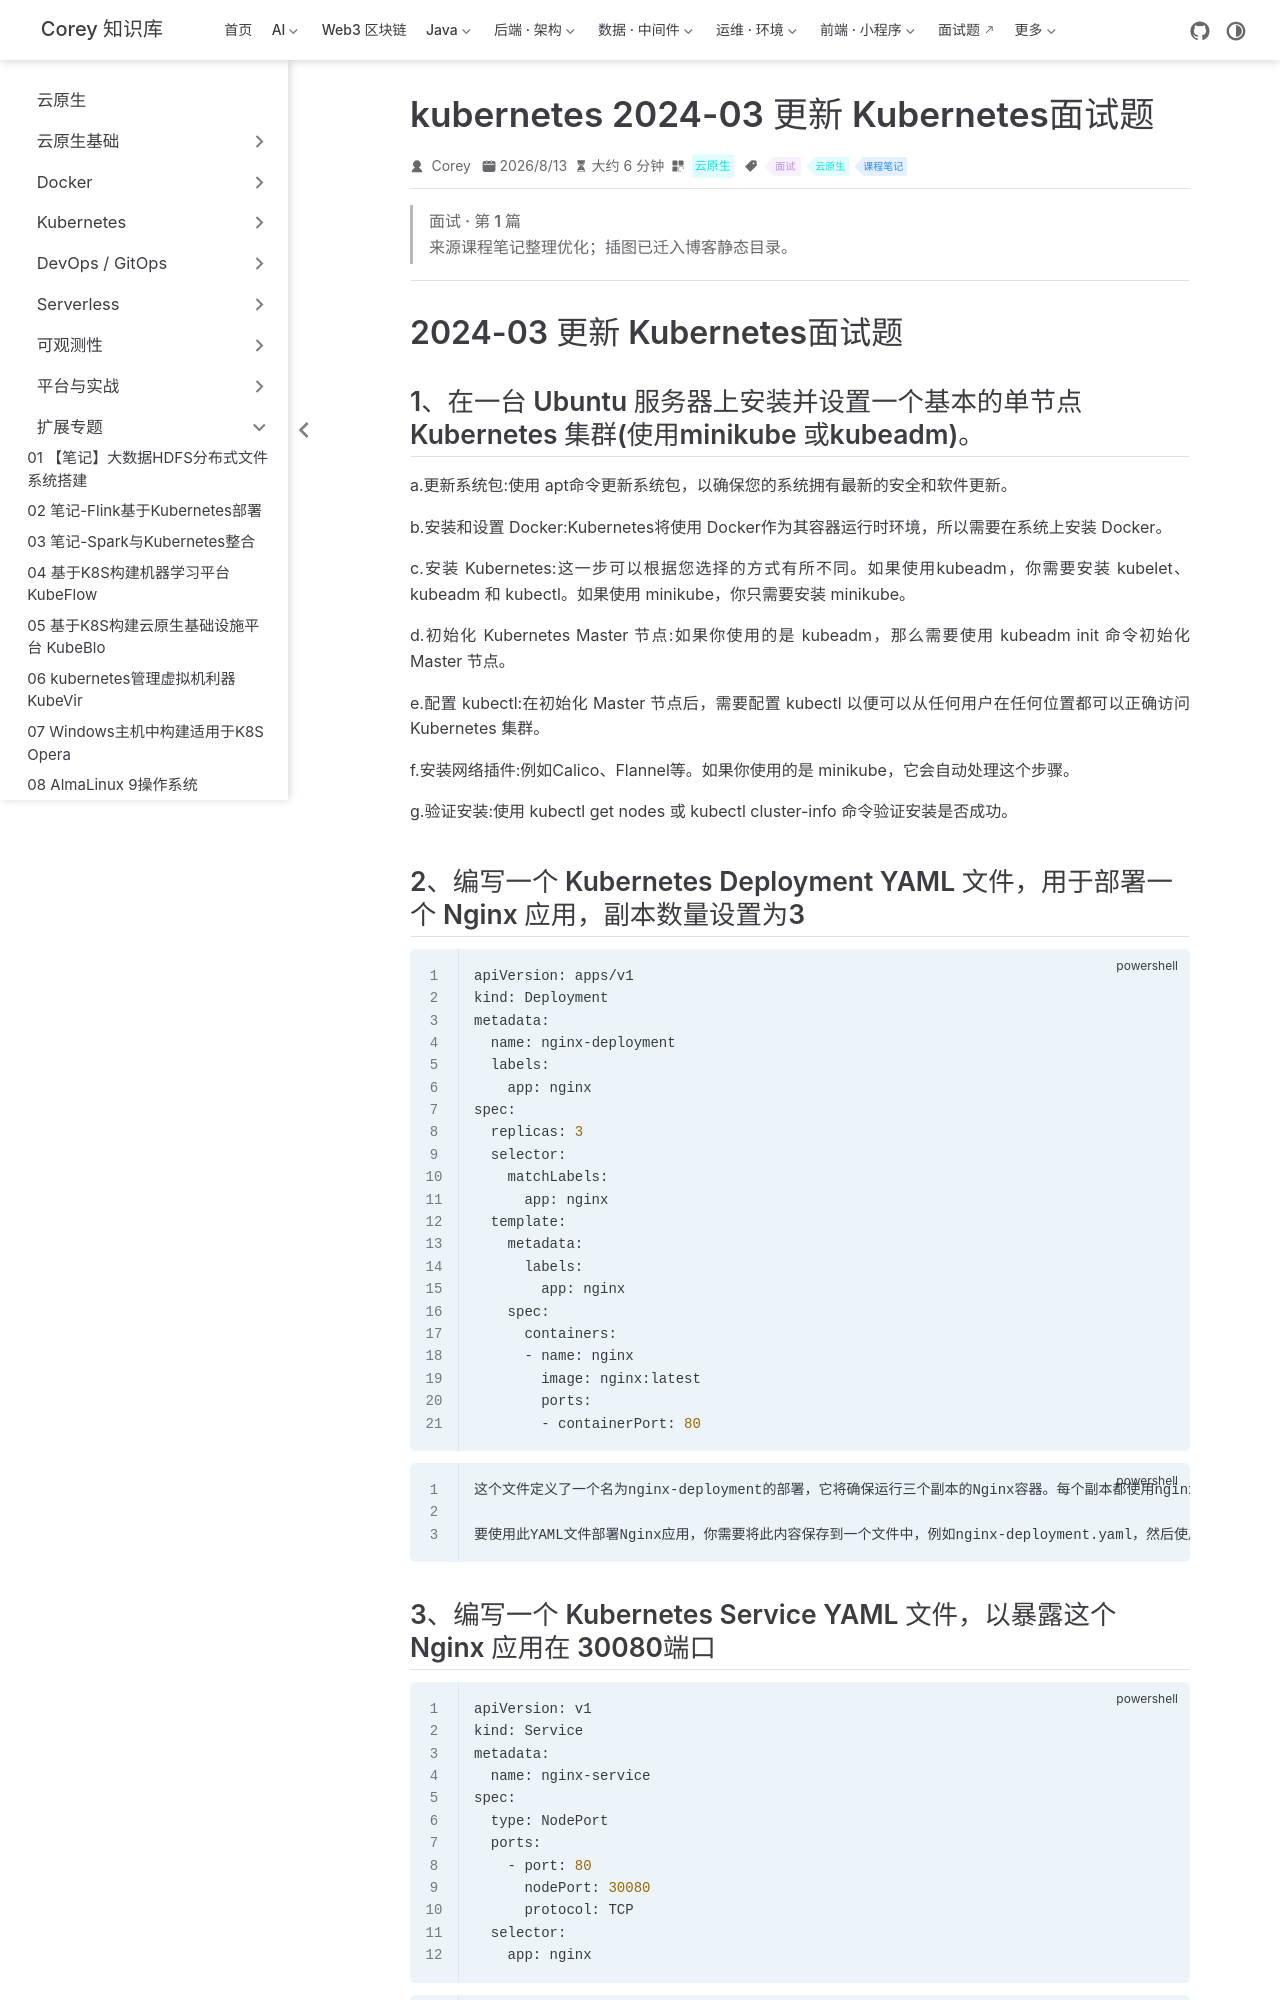

repository: code-corey/code-corey.github.io · page: 云原生/extend/extend-10-kubernetes-2024-03-更新-kubernetes面试题.html · generator: jekyll

---
title: kubernetes 2024-03 更新 Kubernetes面试题
sidebarGroup: 扩展专题
shortTitle: 10 kubernetes 2024-03 更新 Ku
order: 10
date: 2026-08-13T00:00:00.000Z
category: 云原生
tag:
  - 面试
  - 云原生
  - 课程笔记
description: '2024-03 更新 Kubernetes面试题 1、在一台 Ubuntu 服务器上安装并设置一个基本的单节点 Kubernetes 集群(使用minikube 或kubeadm)。 a.更新系统包:...'
---

> **面试 · 第 1 篇**
>
> 来源课程笔记整理优化；插图已迁入博客静态目录。

---

# 2024-03 更新 Kubernetes面试题

## 1、在一台 Ubuntu 服务器上安装并设置一个基本的单节点 Kubernetes 集群(使用minikube 或kubeadm)。

a.更新系统包:使用 apt命令更新系统包，以确保您的系统拥有最新的安全和软件更新。

b.安装和设置 Docker:Kubernetes将使用 Docker作为其容器运行时环境，所以需要在系统上安装 Docker。

c.安装 Kubernetes:这一步可以根据您选择的方式有所不同。如果使用kubeadm，你需要安装 kubelet、kubeadm 和 kubectl。如果使用 minikube，你只需要安装 minikube。

d.初始化 Kubernetes Master 节点:如果你使用的是 kubeadm，那么需要使用 kubeadm init 命令初始化 Master 节点。

e.配置 kubectl:在初始化 Master 节点后，需要配置 kubectl 以便可以从任何用户在任何位置都可以正确访问 Kubernetes 集群。

f.安装网络插件:例如Calico、Flannel等。如果你使用的是 minikube，它会自动处理这个步骤。

g.验证安装:使用 kubectl get nodes 或 kubectl cluster-info 命令验证安装是否成功。

## 2、编写一个 Kubernetes Deployment YAML 文件，用于部署一个 Nginx 应用，副本数量设置为3

~~~powershell
apiVersion: apps/v1
kind: Deployment
metadata:
  name: nginx-deployment
  labels:
    app: nginx
spec:
  replicas: 3
  selector:
    matchLabels:
      app: nginx
  template:
    metadata:
      labels:
        app: nginx
    spec:
      containers:
      - name: nginx
        image: nginx:latest
        ports:
        - containerPort: 80
~~~

~~~powershell
这个文件定义了一个名为nginx-deployment的部署，它将确保运行三个副本的Nginx容器。每个副本都使用nginx:latest镜像，暴露端口80。

要使用此YAML文件部署Nginx应用，你需要将此内容保存到一个文件中，例如nginx-deployment.yaml，然后使用kubectl apply -f nginx-deployment.yaml命令应用到你的Kubernetes集群中。
~~~
